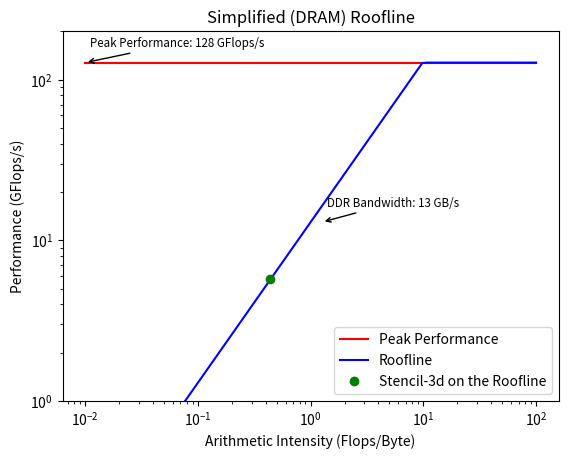

Source code (Python):
import matplotlib.pyplot as plt
import numpy as np

# DDR Bandwidth (GB/s)
bw = 13

# Peak performance (GFlops/s)
peak_perf = 128

# Define operational intensity range (Flops/Byte)
ai = np.logspace(-2, 2, num=100)

# Define performance bounds
roofline = np.minimum(ai * bw, peak_perf)

# Define Performance bound
perf_bound = np.ones_like(ai) * peak_perf

# Plot the roofline
plt.plot(ai, perf_bound, label='Peak Performance', color='red')
plt.plot(ai, roofline, label='Roofline', color='blue')

# Mark the point in the roofline with AI = 0.44
ai_p = 0.44
perf = min(ai_p * bw, peak_perf)
plt.plot(ai_p, perf, 'ro', label='Stencil-3d on the Roofline', color='green')

# Add label to roofline
bw_label = 'DDR Bandwidth: {} GB/s'.format(bw)
plt.annotate(bw_label, xy=(ai[52], bw), xytext=(ai[53], bw*1.2),
             ha='left', va='bottom', fontsize='small',
             arrowprops=dict(arrowstyle='->'))

# Add label to perf_bound line
perf_bound_label = 'Peak Performance: {} GFlops/s'.format(peak_perf)
plt.annotate(perf_bound_label, xy=(ai[0], peak_perf), xytext=(ai[1], peak_perf*1.2),
             ha='left', va='bottom', fontsize='small',
             arrowprops=dict(arrowstyle='->'))

# Add labels and legend
plt.xscale('log')
plt.yscale('log')
plt.xlabel('Arithmetic Intensity (Flops/Byte)')
plt.ylabel('Performance (GFlops/s)')
plt.title('Simplified (DRAM) Roofline')
plt.legend()

# Set the limits of the y-axis
plt.ylim(1, 200)

# Show the plot
plt.show()
